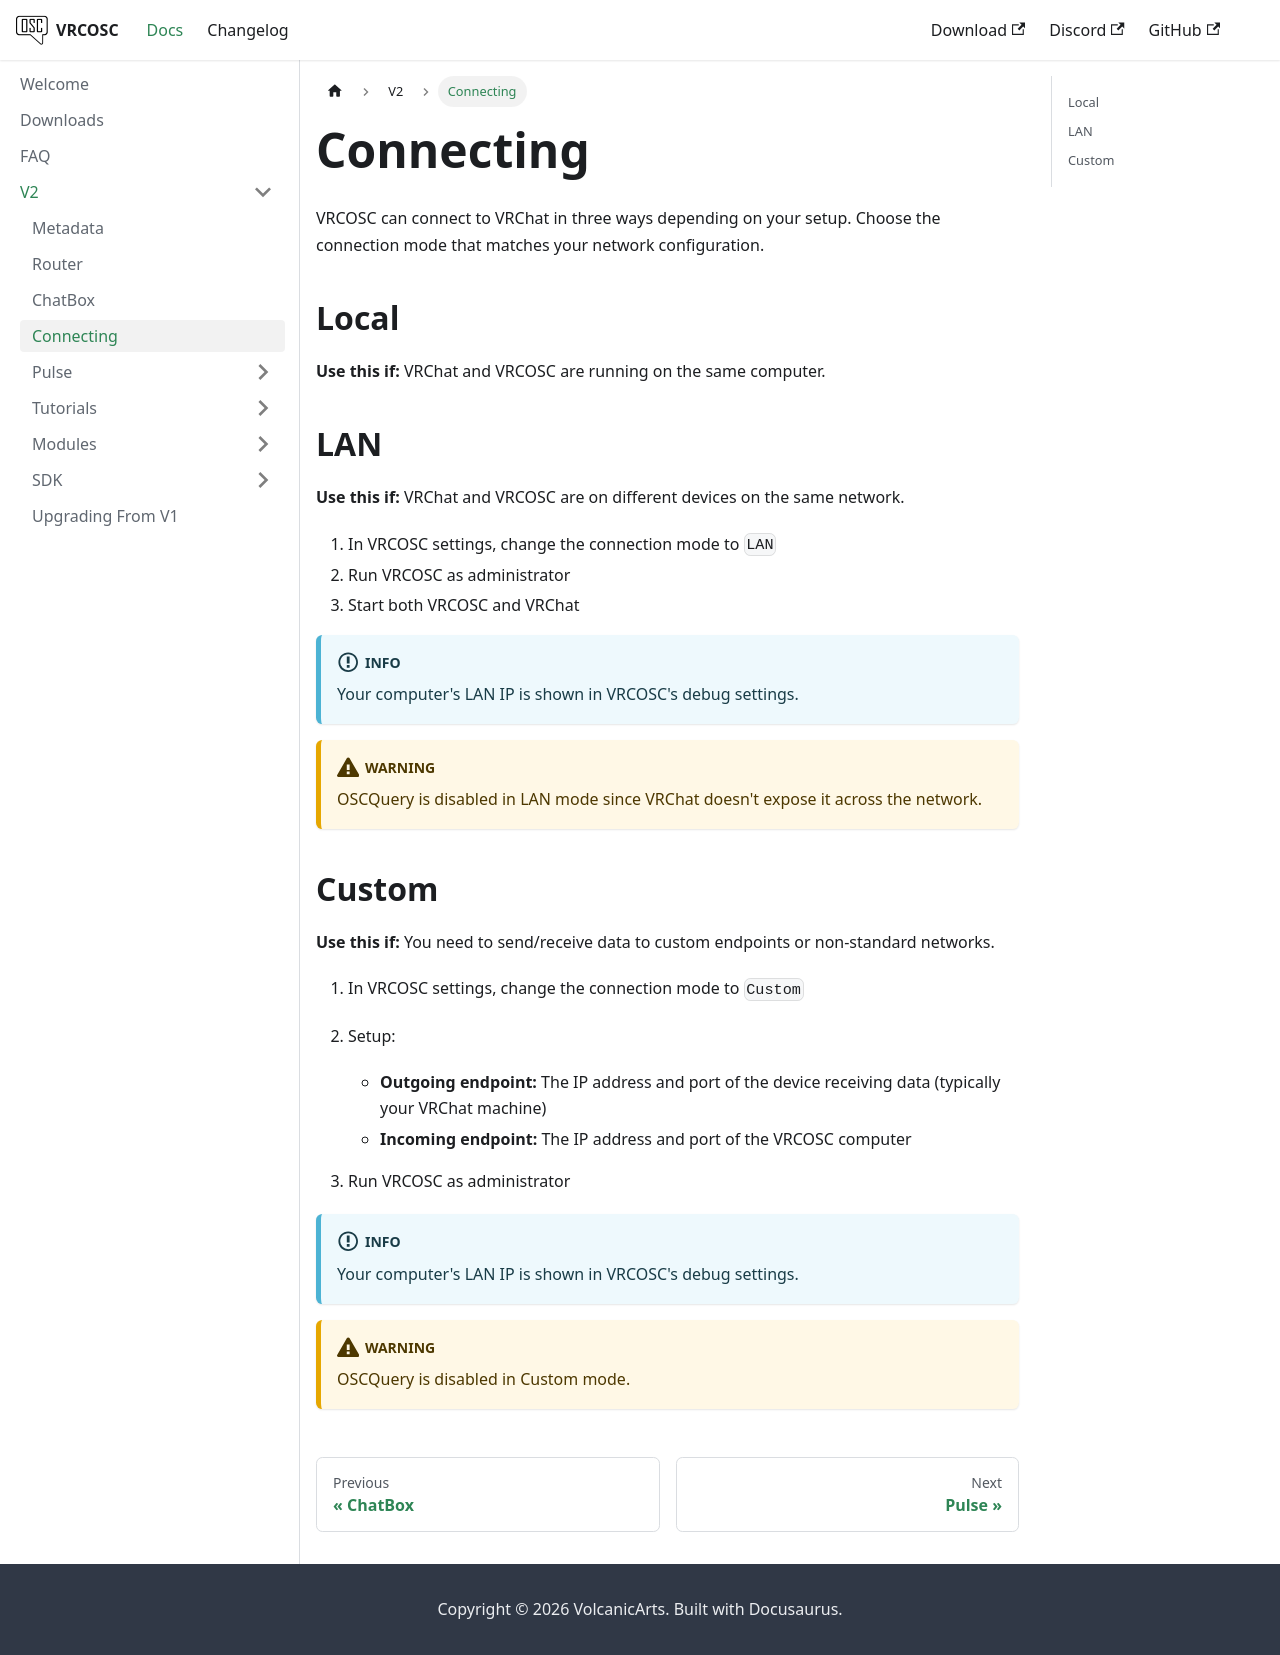

repository: VolcanicArts/vrcosc.com · page: docs/v2/connecting.html · generator: docusaurus

---
sidebar_position: 3
description: Understand how to connect VRCOSC to VRChat
---

# Connecting

VRCOSC can connect to VRChat in three ways depending on your setup. Choose the connection mode that matches your network configuration.

## Local {/* #local */}

**Use this if:** VRChat and VRCOSC are running on the same computer.

## LAN {/* #lan */}

**Use this if:** VRChat and VRCOSC are on different devices on the same network.

1. In VRCOSC settings, change the connection mode to `LAN`
2. Run VRCOSC as administrator
3. Start both VRCOSC and VRChat

:::info

Your computer's LAN IP is shown in VRCOSC's debug settings.

:::

:::warning

OSCQuery is disabled in LAN mode since VRChat doesn't expose it across the network.

:::

## Custom {/* #custom */}

**Use this if:** You need to send/receive data to custom endpoints or non-standard networks.

1. In VRCOSC settings, change the connection mode to `Custom`

2. Setup:
    - **Outgoing endpoint:** The IP address and port of the device receiving data (typically your VRChat machine)
    - **Incoming endpoint:** The IP address and port of the VRCOSC computer

3. Run VRCOSC as administrator

:::info

Your computer's LAN IP is shown in VRCOSC's debug settings.

:::

:::warning

OSCQuery is disabled in Custom mode.

:::
